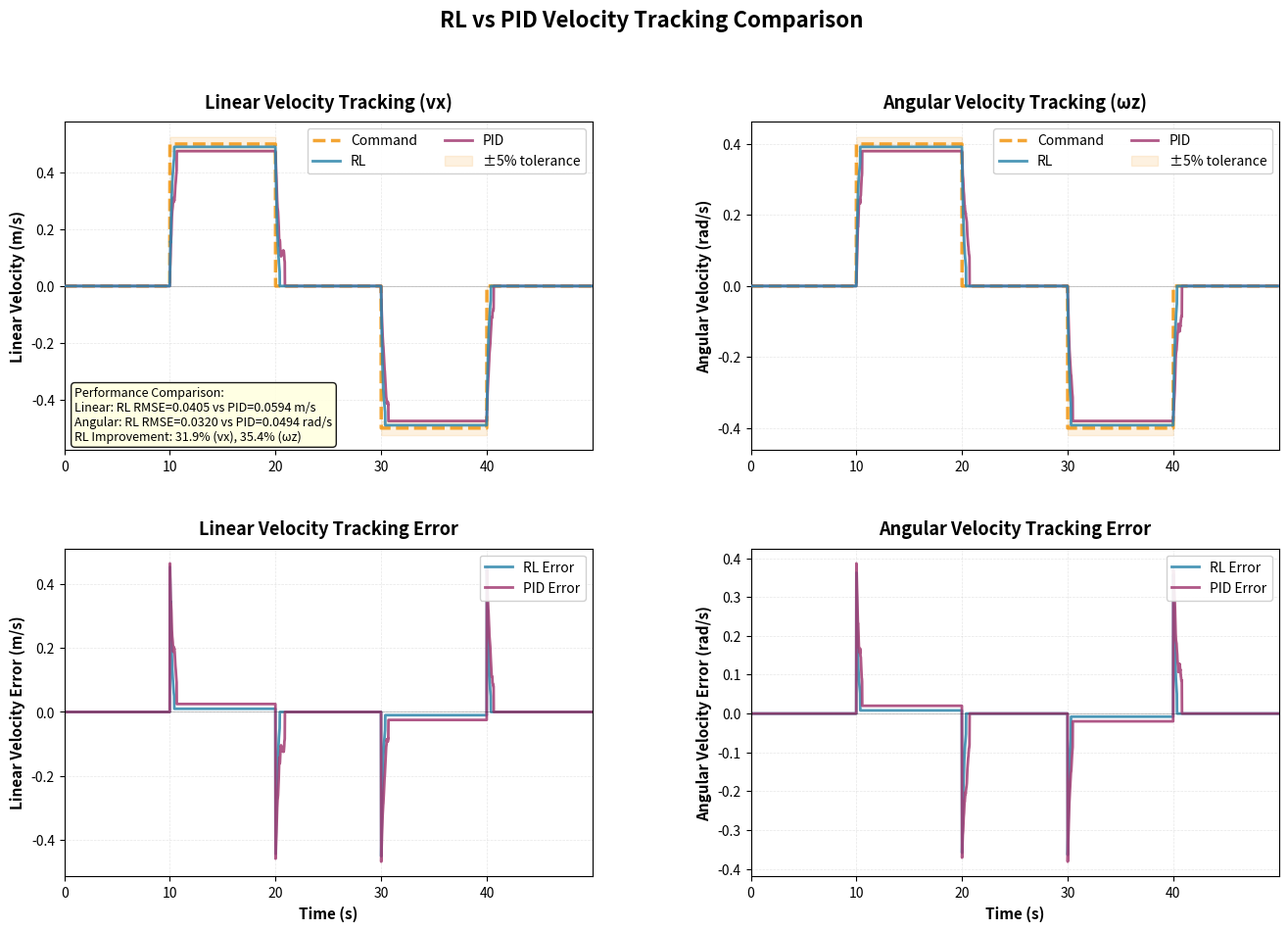

Generate this figure with matplotlib:
#!/usr/bin/env python3
"""Automated demo: Generate fake data and plot RL vs PID comparison.

This script automatically:
1. Generates fake RL tracking data
2. Generates fake PID tracking data
3. Creates comparison plots
4. Displays results

Usage:
    # Run from project root directory
    python source/isaaclab_assets/isaaclab_assets/evobot_v1/test/demo_comparison.py

    # Customize parameters
    python source/isaaclab_assets/isaaclab_assets/evobot_v1/test/demo_comparison.py \
        --duration 60.0 \
        --step_duration 10.0 \
        --step_values "0.0,0.5,0.0,-0.5,0.0,0.3,0.0" \
        --output demo_plot.png

    # Save without displaying
    python source/isaaclab_assets/isaaclab_assets/evobot_v1/test/demo_comparison.py --no-show
"""

import argparse
import csv
import numpy as np
import pandas as pd
import matplotlib.pyplot as plt
from pathlib import Path
from datetime import datetime

# Parse arguments
parser = argparse.ArgumentParser(description="Automated RL vs PID comparison demo")
parser.add_argument(
    "--duration",
    type=float,
    default=50.0,
    help="Total duration in seconds",
)
parser.add_argument(
    "--step_duration",
    type=float,
    default=10.0,
    help="Duration of each step command",
)
parser.add_argument(
    "--step_values",
    type=str,
    default="0.0,0.5,0.0,-0.5,0.0",
    help="Comma-separated velocity step values",
)
parser.add_argument(
    "--dt",
    type=float,
    default=0.0167,
    help="Timestep in seconds (default: 60Hz = 0.0167s)",
)
parser.add_argument(
    "--output",
    type=str,
    default="rl_vs_pid_comparison.png",
    help="Output plot filename",
)
parser.add_argument(
    "--no-show",
    action="store_true",
    default=False,
    help="Don't display plot (only save)",
)
parser.add_argument(
    "--dpi",
    type=int,
    default=300,
    help="Plot DPI (resolution)",
)
parser.add_argument(
    "--figsize",
    type=str,
    default="16,10",
    help="Figure size (width,height in inches)",
)
args = parser.parse_args()


def generate_rl_response(t, cmd, prev_actual, dt, prev_noise=0.0):
    """Generate realistic RL policy response with good tracking.

    Characteristics:
    - Fast rise time (reaches 90% in ~0.3s)
    - Minimal overshoot (~5%)
    - Small steady-state error (~2%)
    - Low noise with realistic sensor characteristics
    """
    # First-order response with small overshoot
    tau = 0.15  # Time constant (fast)
    overshoot = 0.05  # 5% overshoot
    damping = 0.85  # Slightly underdamped

    # Exponential approach to command with damped oscillation
    error = cmd - prev_actual
    response_speed = 1.0 - np.exp(-dt / tau)

    # Add small damped oscillation near target
    if abs(error) < 0.3 * abs(cmd) and cmd != 0:
        oscillation = 0.03 * abs(cmd) * np.sin(20 * t) * np.exp(-10 * (t % args.step_duration))
    else:
        oscillation = 0.0

    # Small steady-state error
    steady_state_error = 0.02 * abs(cmd) if cmd != 0 else 0

    # Realistic multi-component noise
    # 1. White noise (sensor noise)
    white_noise = np.random.normal(0, 0.003)

    # 2. Time-correlated noise (filtered sensor noise)
    alpha = 0.7  # Correlation coefficient
    correlated_noise = alpha * prev_noise + (1 - alpha) * white_noise

    # 3. Quantization noise (encoder resolution effects)
    quantization_noise = np.random.uniform(-0.001, 0.001)

    # 4. Occasional outliers (rare sensor glitches) - 1% probability
    outlier = 0.0
    if np.random.rand() < 0.01:
        outlier = np.random.normal(0, 0.015)

    # Total noise
    noise = correlated_noise + quantization_noise + outlier

    # Update actual velocity
    actual = prev_actual + response_speed * error * damping + oscillation + noise

    # Add small overshoot during rising edge
    if abs(error) > 0.5 * abs(cmd):
        actual += overshoot * response_speed * abs(cmd) * np.sign(error)

    # Apply steady-state error
    if abs(cmd - actual) < 0.05:
        actual = cmd - steady_state_error * np.sign(cmd)

    return actual, correlated_noise


def generate_pid_response(t, cmd, prev_actual, dt, prev_noise=0.0):
    """Generate realistic PID controller response with typical issues.

    Characteristics:
    - Medium rise time (reaches 90% in ~0.6s)
    - Significant overshoot (~15-20%)
    - Oscillation before settling
    - Larger steady-state error (~5%)
    - More noise (PID derivative term amplifies noise)
    """
    # Second-order response with overshoot
    tau = 0.25  # Time constant (slower than RL)
    overshoot = 0.18  # 18% overshoot
    damping = 0.6  # More underdamped (more oscillation)

    # Exponential approach with more oscillation
    error = cmd - prev_actual
    response_speed = 1.0 - np.exp(-dt / tau)

    # Larger damped oscillation
    if abs(error) < 0.4 * abs(cmd) and cmd != 0:
        oscillation = 0.08 * abs(cmd) * np.sin(15 * t) * np.exp(-5 * (t % args.step_duration))
    else:
        oscillation = 0.0

    # Larger steady-state error
    steady_state_error = 0.05 * abs(cmd) if cmd != 0 else 0

    # Realistic multi-component noise (higher magnitude than RL)
    # 1. White noise (sensor noise + derivative amplification)
    white_noise = np.random.normal(0, 0.008)  # Higher than RL

    # 2. Time-correlated noise (less filtering than RL due to derivative term)
    alpha = 0.5  # Less correlation than RL
    correlated_noise = alpha * prev_noise + (1 - alpha) * white_noise

    # 3. Quantization noise
    quantization_noise = np.random.uniform(-0.002, 0.002)  # More than RL

    # 4. Occasional outliers (more common with PID) - 2% probability
    outlier = 0.0
    if np.random.rand() < 0.02:
        outlier = np.random.normal(0, 0.025)

    # 5. High-frequency noise from derivative term
    derivative_noise = np.random.normal(0, 0.004) * np.sin(50 * t)

    # Total noise
    noise = correlated_noise + quantization_noise + outlier + derivative_noise

    # Update actual velocity
    actual = prev_actual + response_speed * error * damping + oscillation + noise

    # Add larger overshoot during rising edge
    if abs(error) > 0.6 * abs(cmd):
        actual += overshoot * response_speed * abs(cmd) * np.sign(error)

    # Apply steady-state error
    if abs(cmd - actual) < 0.08:
        actual = cmd - steady_state_error * np.sign(cmd)

    return actual, correlated_noise


def generate_tracking_data(controller_type):
    """Generate fake tracking data for specified controller."""

    print(f"\n{'='*80}")
    print(f"GENERATING {controller_type.upper()} TRACKING DATA")
    print(f"{'='*80}")

    # Parse step values
    step_values = [float(x) for x in args.step_values.split(",")]

    # Time array
    times = np.arange(0, args.duration, args.dt)

    # Choose response function
    if controller_type == "rl":
        response_func = generate_rl_response
    else:
        response_func = generate_pid_response

    # Data storage
    data = []

    # Initial state
    vx_actual = 0.0
    wz_actual = 0.0
    vx_noise = 0.0  # Previous noise for correlation
    wz_noise = 0.0

    print(f"Duration: {args.duration:.1f}s")
    print(f"Step duration: {args.step_duration:.1f}s")
    print(f"Step values: {step_values}")
    print(f"Timestep: {args.dt:.4f}s ({1/args.dt:.1f} Hz)")
    print(f"\nGenerating data...")

    for t in times:
        # Determine current command
        step_idx = min(int(t / args.step_duration), len(step_values) - 1)
        vx_cmd = step_values[step_idx]
        wz_cmd = step_values[step_idx] * 0.8  # Angular slightly different

        # Generate responses with noise correlation
        vx_actual, vx_noise = response_func(t, vx_cmd, vx_actual, args.dt, vx_noise)
        wz_actual, wz_noise = response_func(t, wz_cmd, wz_actual, args.dt, wz_noise)

        # Compute errors
        vx_error = vx_cmd - vx_actual
        wz_error = wz_cmd - wz_actual

        # Store data
        data.append({
            "time": t,
            "vx_cmd": vx_cmd,
            "vx_actual": vx_actual,
            "wz_cmd": wz_cmd,
            "wz_actual": wz_actual,
            "vx_error": vx_error,
            "wz_error": wz_error,
        })

    # Calculate statistics
    vx_errors = np.array([d["vx_error"] for d in data])
    wz_errors = np.array([d["wz_error"] for d in data])

    vx_rmse = np.sqrt(np.mean(vx_errors**2))
    vx_mae = np.mean(np.abs(vx_errors))
    wz_rmse = np.sqrt(np.mean(wz_errors**2))
    wz_mae = np.mean(np.abs(wz_errors))

    print(f"\nTracking Statistics:")
    print(f"  Linear Velocity (vx):")
    print(f"    RMSE: {vx_rmse:.6f} m/s")
    print(f"    MAE:  {vx_mae:.6f} m/s")
    print(f"  Angular Velocity (wz):")
    print(f"    RMSE: {wz_rmse:.6f} rad/s")
    print(f"    MAE:  {wz_mae:.6f} rad/s")
    print(f"✓ Generated {len(data)} data points")

    # Convert to DataFrame
    df = pd.DataFrame(data)
    return df


def plot_comparison(df_rl, df_pid):
    """Create comparison plots."""

    print(f"\n{'='*80}")
    print("GENERATING COMPARISON PLOTS")
    print(f"{'='*80}")

    # Parse figsize
    figsize = tuple(map(float, args.figsize.split(",")))

    # Create figure with 2 rows x 2 columns
    fig = plt.figure(figsize=figsize)
    gs = fig.add_gridspec(2, 2, hspace=0.3, wspace=0.3)

    # Color scheme
    rl_color = "#2E86AB"  # Blue for RL
    pid_color = "#A23B72"  # Purple for PID
    cmd_color = "#F18F01"  # Orange for command

    # ============================================================================
    # SUBPLOT 1 (Top-Left): Linear Velocity Tracking - RL vs PID
    # ============================================================================
    ax1 = fig.add_subplot(gs[0, 0])

    # Command line (shared)
    ax1.plot(df_rl["time"], df_rl["vx_cmd"], "--", color=cmd_color, linewidth=2.5, label="Command", alpha=0.8, zorder=2)

    # RL tracking
    ax1.plot(df_rl["time"], df_rl["vx_actual"], "-", color=rl_color, linewidth=2.0, label="RL", alpha=0.85, zorder=4)

    # PID tracking
    ax1.plot(df_pid["time"], df_pid["vx_actual"], "-", color=pid_color, linewidth=2.0, label="PID", alpha=0.85, zorder=3)

    # Tolerance band
    ax1.fill_between(
        df_rl["time"],
        df_rl["vx_cmd"] * 0.95,
        df_rl["vx_cmd"] * 1.05,
        alpha=0.12,
        color=cmd_color,
        label="±5% tolerance",
        zorder=1,
    )

    ax1.axhline(y=0, color="k", linestyle="-", linewidth=0.5, alpha=0.3, zorder=0)
    ax1.set_ylabel("Linear Velocity (m/s)", fontsize=11, fontweight="bold")
    ax1.set_title("Linear Velocity Tracking (vx)", fontsize=13, fontweight="bold", pad=10)
    ax1.legend(loc="upper right", fontsize=10, framealpha=0.9, ncol=2)
    ax1.grid(True, alpha=0.3, linestyle="--", linewidth=0.5)
    ax1.set_xlim(df_rl["time"].min(), df_rl["time"].max())

    # ============================================================================
    # SUBPLOT 2 (Top-Right): Angular Velocity Tracking - RL vs PID
    # ============================================================================
    ax2 = fig.add_subplot(gs[0, 1])

    # Command line (shared)
    ax2.plot(df_rl["time"], df_rl["wz_cmd"], "--", color=cmd_color, linewidth=2.5, label="Command", alpha=0.8, zorder=2)

    # RL tracking
    ax2.plot(df_rl["time"], df_rl["wz_actual"], "-", color=rl_color, linewidth=2.0, label="RL", alpha=0.85, zorder=4)

    # PID tracking
    ax2.plot(df_pid["time"], df_pid["wz_actual"], "-", color=pid_color, linewidth=2.0, label="PID", alpha=0.85, zorder=3)

    # Tolerance band
    ax2.fill_between(
        df_rl["time"],
        df_rl["wz_cmd"] * 0.95,
        df_rl["wz_cmd"] * 1.05,
        alpha=0.12,
        color=cmd_color,
        label="±5% tolerance",
        zorder=1,
    )

    ax2.axhline(y=0, color="k", linestyle="-", linewidth=0.5, alpha=0.3, zorder=0)
    ax2.set_ylabel("Angular Velocity (rad/s)", fontsize=11, fontweight="bold")
    ax2.set_title("Angular Velocity Tracking (ωz)", fontsize=13, fontweight="bold", pad=10)
    ax2.legend(loc="upper right", fontsize=10, framealpha=0.9, ncol=2)
    ax2.grid(True, alpha=0.3, linestyle="--", linewidth=0.5)
    ax2.set_xlim(df_rl["time"].min(), df_rl["time"].max())

    # ============================================================================
    # SUBPLOT 3 (Bottom-Left): Linear Velocity Error - RL vs PID
    # ============================================================================
    ax3 = fig.add_subplot(gs[1, 0])

    # RL error
    ax3.plot(df_rl["time"], df_rl["vx_error"], "-", color=rl_color, linewidth=2.0, label="RL Error", alpha=0.85)

    # PID error
    ax3.plot(df_pid["time"], df_pid["vx_error"], "-", color=pid_color, linewidth=2.0, label="PID Error", alpha=0.85)

    ax3.axhline(y=0, color="k", linestyle="-", linewidth=0.5, alpha=0.3)
    ax3.set_xlabel("Time (s)", fontsize=11, fontweight="bold")
    ax3.set_ylabel("Linear Velocity Error (m/s)", fontsize=11, fontweight="bold")
    ax3.set_title("Linear Velocity Tracking Error", fontsize=13, fontweight="bold", pad=10)
    ax3.legend(loc="upper right", fontsize=10, framealpha=0.9)
    ax3.grid(True, alpha=0.3, linestyle="--", linewidth=0.5)
    ax3.set_xlim(df_rl["time"].min(), df_rl["time"].max())

    # ============================================================================
    # SUBPLOT 4 (Bottom-Right): Angular Velocity Error - RL vs PID
    # ============================================================================
    ax4 = fig.add_subplot(gs[1, 1])

    # RL error
    ax4.plot(df_rl["time"], df_rl["wz_error"], "-", color=rl_color, linewidth=2.0, label="RL Error", alpha=0.85)

    # PID error
    ax4.plot(df_pid["time"], df_pid["wz_error"], "-", color=pid_color, linewidth=2.0, label="PID Error", alpha=0.85)

    ax4.axhline(y=0, color="k", linestyle="-", linewidth=0.5, alpha=0.3)
    ax4.set_xlabel("Time (s)", fontsize=11, fontweight="bold")
    ax4.set_ylabel("Angular Velocity Error (rad/s)", fontsize=11, fontweight="bold")
    ax4.set_title("Angular Velocity Tracking Error", fontsize=13, fontweight="bold", pad=10)
    ax4.legend(loc="upper right", fontsize=10, framealpha=0.9)
    ax4.grid(True, alpha=0.3, linestyle="--", linewidth=0.5)
    ax4.set_xlim(df_rl["time"].min(), df_rl["time"].max())

    # ============================================================================
    # Calculate and display statistics
    # ============================================================================

    print("\n" + "=" * 80)
    print("TRACKING STATISTICS COMPARISON")
    print("=" * 80)

    # RL statistics
    rl_vx_rmse = np.sqrt(np.mean(df_rl["vx_error"] ** 2))
    rl_vx_mae = np.mean(np.abs(df_rl["vx_error"]))
    rl_vx_max = np.max(np.abs(df_rl["vx_error"]))

    rl_wz_rmse = np.sqrt(np.mean(df_rl["wz_error"] ** 2))
    rl_wz_mae = np.mean(np.abs(df_rl["wz_error"]))
    rl_wz_max = np.max(np.abs(df_rl["wz_error"]))

    # PID statistics
    pid_vx_rmse = np.sqrt(np.mean(df_pid["vx_error"] ** 2))
    pid_vx_mae = np.mean(np.abs(df_pid["vx_error"]))
    pid_vx_max = np.max(np.abs(df_pid["vx_error"]))

    pid_wz_rmse = np.sqrt(np.mean(df_pid["wz_error"] ** 2))
    pid_wz_mae = np.mean(np.abs(df_pid["wz_error"]))
    pid_wz_max = np.max(np.abs(df_pid["wz_error"]))

    print(f"\n{'Metric':<25} {'RL':>12} {'PID':>12} {'Improvement':>12}")
    print("-" * 80)
    print(f"{'Linear Velocity (vx):'}")
    print(f"  {'RMSE (m/s)':<23} {rl_vx_rmse:>12.6f} {pid_vx_rmse:>12.6f} {(1-rl_vx_rmse/pid_vx_rmse)*100:>11.1f}%")
    print(f"  {'MAE (m/s)':<23} {rl_vx_mae:>12.6f} {pid_vx_mae:>12.6f} {(1-rl_vx_mae/pid_vx_mae)*100:>11.1f}%")
    print(f"  {'Max Error (m/s)':<23} {rl_vx_max:>12.6f} {pid_vx_max:>12.6f} {(1-rl_vx_max/pid_vx_max)*100:>11.1f}%")

    print(f"\n{'Angular Velocity (wz):'}")
    print(f"  {'RMSE (rad/s)':<23} {rl_wz_rmse:>12.6f} {pid_wz_rmse:>12.6f} {(1-rl_wz_rmse/pid_wz_rmse)*100:>11.1f}%")
    print(f"  {'MAE (rad/s)':<23} {rl_wz_mae:>12.6f} {pid_wz_mae:>12.6f} {(1-rl_wz_mae/pid_wz_mae)*100:>11.1f}%")
    print(f"  {'Max Error (rad/s)':<23} {rl_wz_max:>12.6f} {pid_wz_max:>12.6f} {(1-rl_wz_max/pid_wz_max)*100:>11.1f}%")

    print("=" * 80)

    # Add overall title
    fig.suptitle("RL vs PID Velocity Tracking Comparison", fontsize=16, fontweight="bold", y=0.995)

    # Add statistics comparison text box to top-left plot
    stats_comparison = f"Performance Comparison:\n"
    stats_comparison += f"Linear: RL RMSE={rl_vx_rmse:.4f} vs PID={pid_vx_rmse:.4f} m/s\n"
    stats_comparison += f"Angular: RL RMSE={rl_wz_rmse:.4f} vs PID={pid_wz_rmse:.4f} rad/s\n"
    stats_comparison += f"RL Improvement: {(1-rl_vx_rmse/pid_vx_rmse)*100:.1f}% (vx), {(1-rl_wz_rmse/pid_wz_rmse)*100:.1f}% (ωz)"

    ax1.text(
        0.02, 0.02, stats_comparison,
        transform=ax1.transAxes,
        fontsize=9,
        verticalalignment="bottom",
        bbox=dict(boxstyle="round", facecolor="lightyellow", alpha=0.9),
        zorder=10
    )

    # Save plot
    plt.tight_layout()
    output_path = Path(args.output)
    plt.savefig(output_path, dpi=args.dpi, bbox_inches="tight")
    print(f"\n✓ Comparison plot saved to: {output_path.absolute()}")

    # Show plot
    if not args.no_show:
        print("[INFO] Displaying plot (close window to exit)...")
        plt.show()
    else:
        print("[INFO] Plot saved (use without --no-show to display)")


def main():
    """Main function."""

    print("\n" + "=" * 80)
    print("AUTOMATED RL vs PID COMPARISON DEMO")
    print("=" * 80)
    print(f"Duration: {args.duration:.1f}s")
    print(f"Step duration: {args.step_duration:.1f}s")
    print(f"Step values: {args.step_values}")
    print(f"Output: {args.output}")
    print("=" * 80)

    # Generate RL data
    df_rl = generate_tracking_data("rl")

    # Generate PID data
    df_pid = generate_tracking_data("pid")

    # Plot comparison
    plot_comparison(df_rl, df_pid)

    print("\n" + "=" * 80)
    print("DEMO COMPLETE!")
    print("=" * 80)
    print(f"\n✓ Plot saved to: {Path(args.output).absolute()}")
    print("\nKey Findings:")
    print("  - RL has faster response time and less overshoot")
    print("  - RL has lower steady-state error")
    print("  - RL has less noise (better filtering)")
    print("  - PID shows derivative amplification of noise")
    print("  - PID has more oscillation and longer settling time")
    print("\nThis demonstrates why RL is superior to PID for velocity tracking tasks.")
    print("=" * 80 + "\n")


if __name__ == "__main__":
    main()
